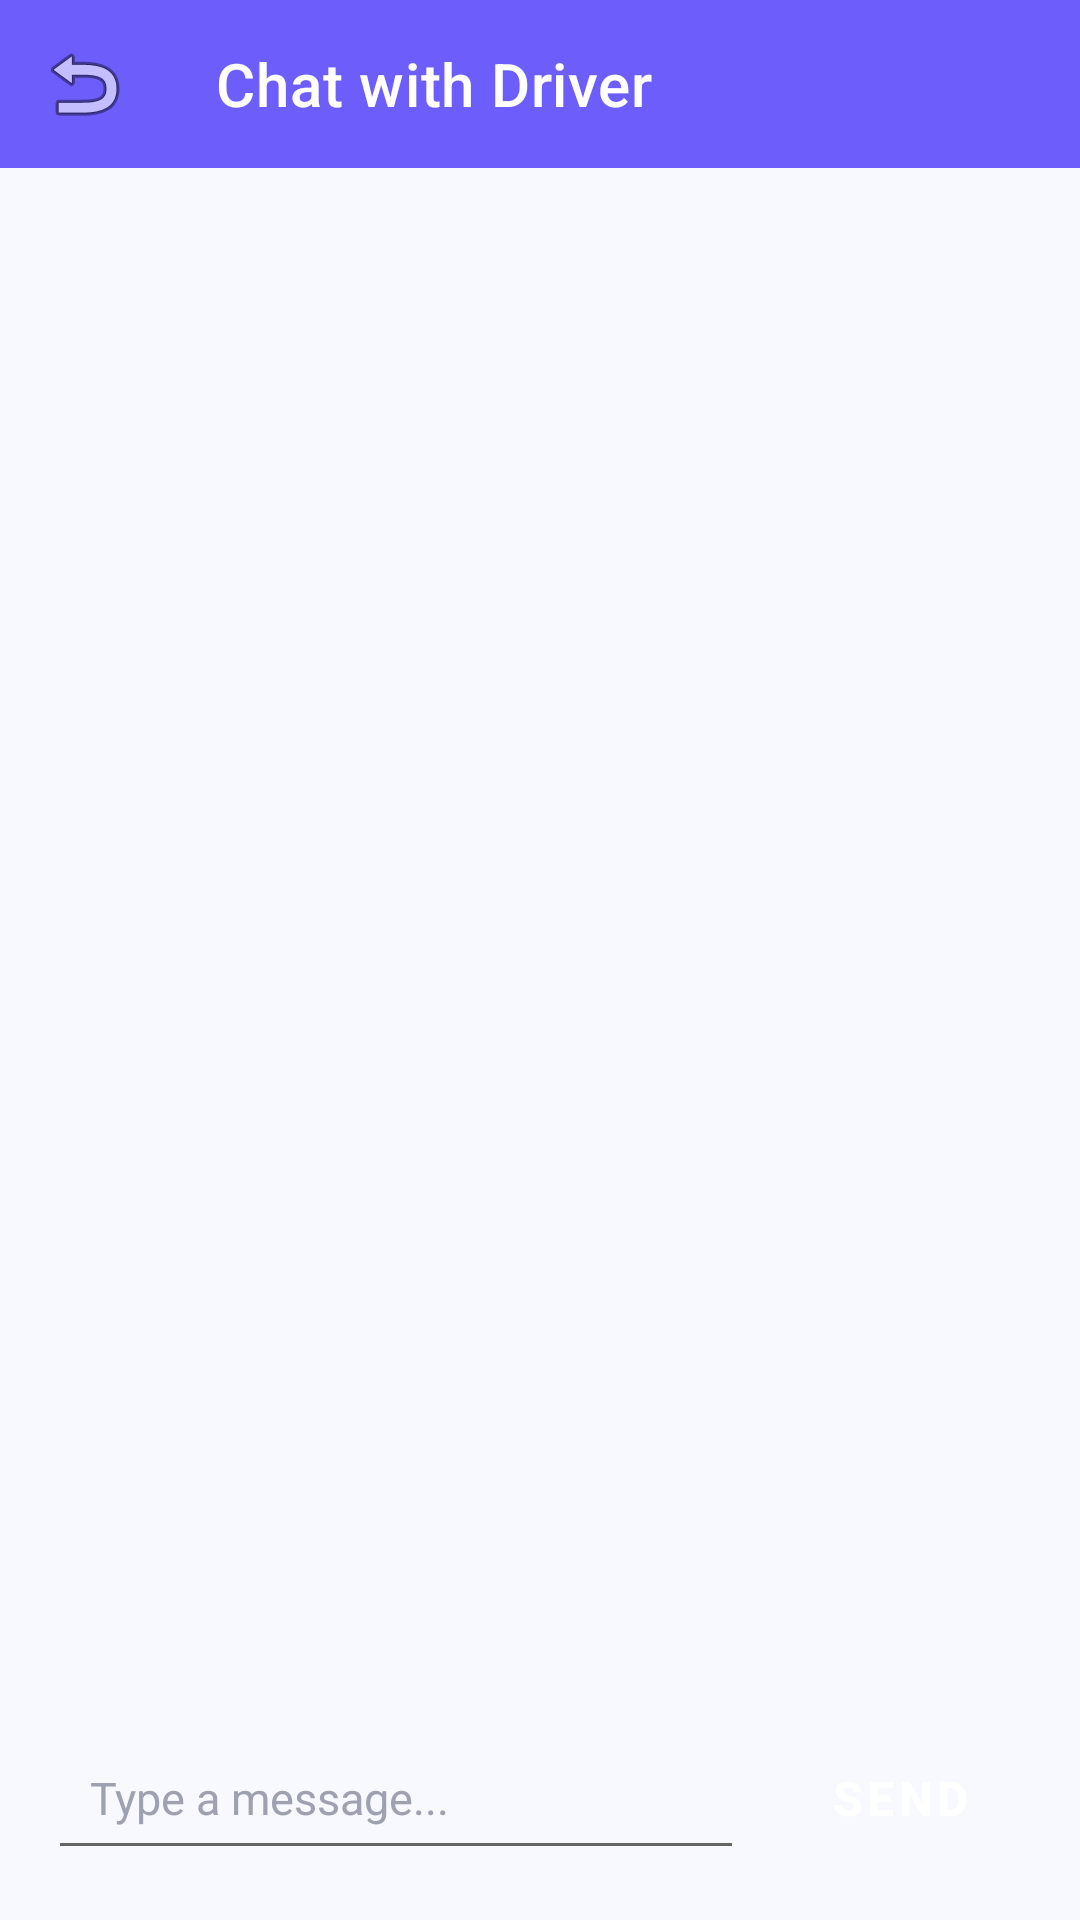

Produce the Android XML layout that renders to this screen, including the resource entries it uses.
<!-- AndroidManifest.xml: application theme Theme.RUTA -->
<!-- res/layout/activity_chat.xml -->
<?xml version="1.0" encoding="utf-8"?>
<LinearLayout xmlns:android="http://schemas.android.com/apk/res/android"
    xmlns:app="http://schemas.android.com/apk/res-auto"
    android:layout_width="match_parent"
    android:layout_height="match_parent"
    android:background="@color/ruta_bg"
    android:orientation="vertical">

    <com.google.android.material.appbar.MaterialToolbar
        android:id="@+id/chatToolbar"
        android:layout_width="match_parent"
        android:layout_height="?attr/actionBarSize"
        android:background="@color/ruta_primary"
        app:navigationIcon="@android:drawable/ic_menu_revert"
        app:title="Chat with Driver"
        app:titleTextColor="@color/white" />

    <LinearLayout
        android:layout_width="match_parent"
        android:layout_height="match_parent"
        android:orientation="vertical"
        android:padding="16dp">

        <androidx.recyclerview.widget.RecyclerView
            android:id="@+id/recyclerChat"
            android:layout_width="match_parent"
            android:layout_height="0dp"
            android:layout_weight="1" />

        <LinearLayout
            android:layout_width="match_parent"
            android:layout_height="wrap_content"
            android:gravity="center_vertical"
            android:orientation="horizontal">

            <EditText
                android:id="@+id/rvChatMessage"
                style="@style/RutaEditText"
                android:layout_width="0dp"
                android:layout_height="wrap_content"
                android:layout_marginEnd="8dp"
                android:layout_weight="1"
                android:hint="Type a message..." />

            <Button
                android:id="@+id/btnSendChat"
                style="@style/RutaButton"
                android:layout_width="wrap_content"
                android:layout_height="wrap_content"
                android:backgroundTint="@color/ruta_primary"
                android:text="Send" />
        </LinearLayout>
    </LinearLayout>

</LinearLayout>
<!-- resources referenced by this layout -->
<resources>
  <color name="ruta_bg">#F8F9FE</color>
  <color name="ruta_primary">#6D5EFC</color>
  <color name="white">#FFFFFF</color>
  <style name="RutaButton" parent="Widget.MaterialComponents.Button">
          <item name="android:textColor">@color/white</item>
          <item name="android:textSize">16sp</item>
          <item name="android:textStyle">bold</item>
          <item name="android:padding">14dp</item>
          <item name="backgroundTint">@color/ruta_primary</item>
          <item name="cornerRadius">12dp</item>
      </style>
  <style name="RutaEditText">
          <item name="android:padding">14dp</item>
          <item name="android:textColor">@color/ruta_text_primary</item>
          <item name="android:textColorHint">@color/ruta_text_muted</item>
          <item name="android:textSize">15sp</item>
      </style>
  <style name="Theme.RUTA" parent="Theme.MaterialComponents.DayNight.NoActionBar">
          
          <item name="colorPrimary">@color/ruta_primary</item>
          <item name="colorPrimaryVariant">@color/ruta_primary_dark</item>
          <item name="colorOnPrimary">@color/white</item>
          <item name="colorSecondary">@color/ruta_primary</item>
          <item name="colorSecondaryVariant">@color/ruta_primary_dark</item>
          <item name="colorOnSecondary">@color/white</item>
  
          
          <item name="android:statusBarColor">@color/ruta_primary</item>
          <item name="android:windowLightStatusBar" tools:targetApi="m">false</item>
      </style>
  <color name="ruta_text_primary">#1A1B25</color>
  <color name="ruta_text_muted">#9EA1B0</color>
  <color name="ruta_primary_dark">#4B38E0</color>
</resources>
